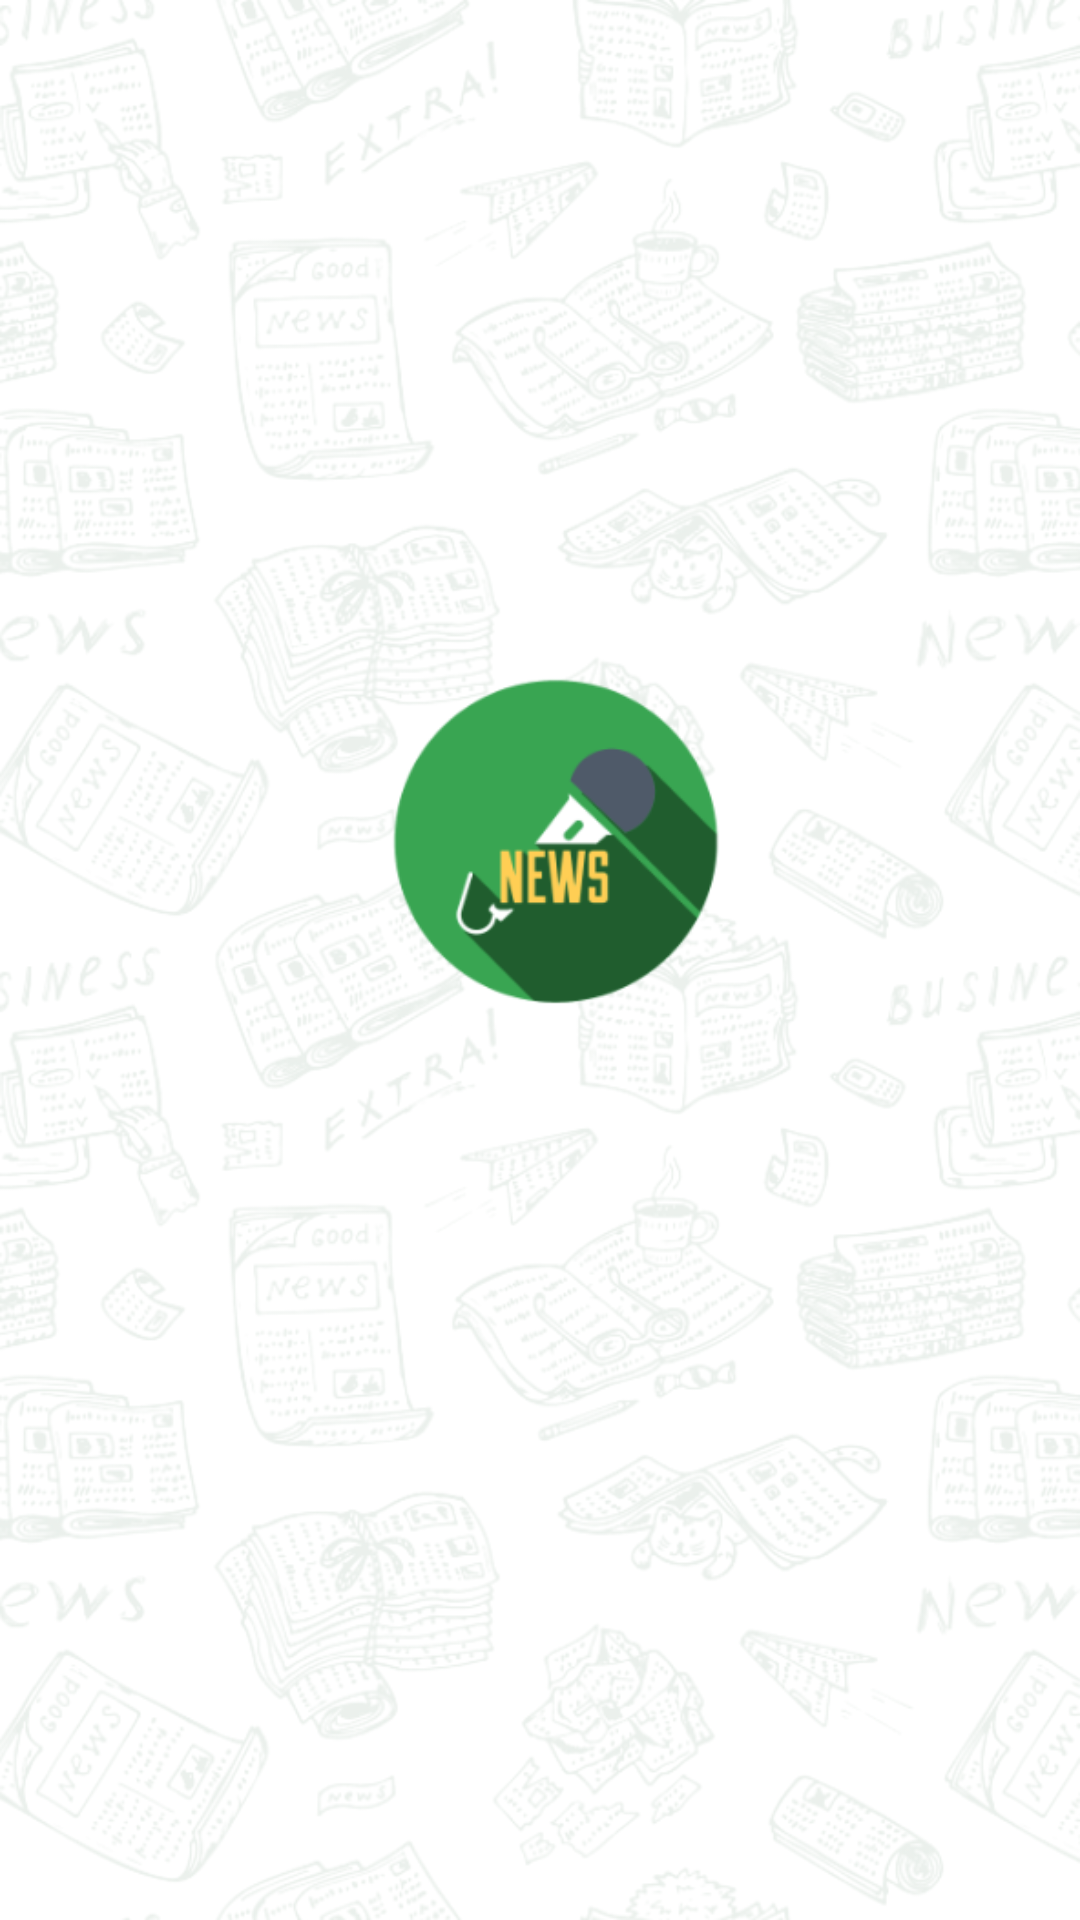

Here is an Android app screen rendered from its layout file. Give the layout XML and the strings, colors and styles it references.
<!-- AndroidManifest.xml: application theme Theme.News_app -->
<!-- res/layout/splash_activity.xml -->
<?xml version="1.0" encoding="utf-8"?>
<androidx.constraintlayout.widget.ConstraintLayout xmlns:android="http://schemas.android.com/apk/res/android"
    android:layout_width="match_parent"
    android:layout_height="match_parent"
    android:background="@drawable/splashh"
    >


</androidx.constraintlayout.widget.ConstraintLayout>
<!-- resources referenced by this layout -->
<resources>
  <!-- drawable splashh: png bitmap (drawable-nodpi, 568722 bytes) -->
  <style name="Theme.News_app" parent="Theme.MaterialComponents.DayNight.NoActionBar">
          
          <item name="colorPrimary">@color/green</item>
          <item name="colorPrimaryVariant">@color/green</item>
          <item name="colorOnPrimary">@color/white</item>
          
          <item name="colorOnSecondary">@color/black</item>
          
          <item name="android:statusBarColor">?attr/colorPrimaryVariant</item>
          
      </style>
  <color name="green">#39A552</color>
      #39A552
  <color name="white">#FFFFFFFF</color>
  <color name="black">#FF000000</color>
</resources>
